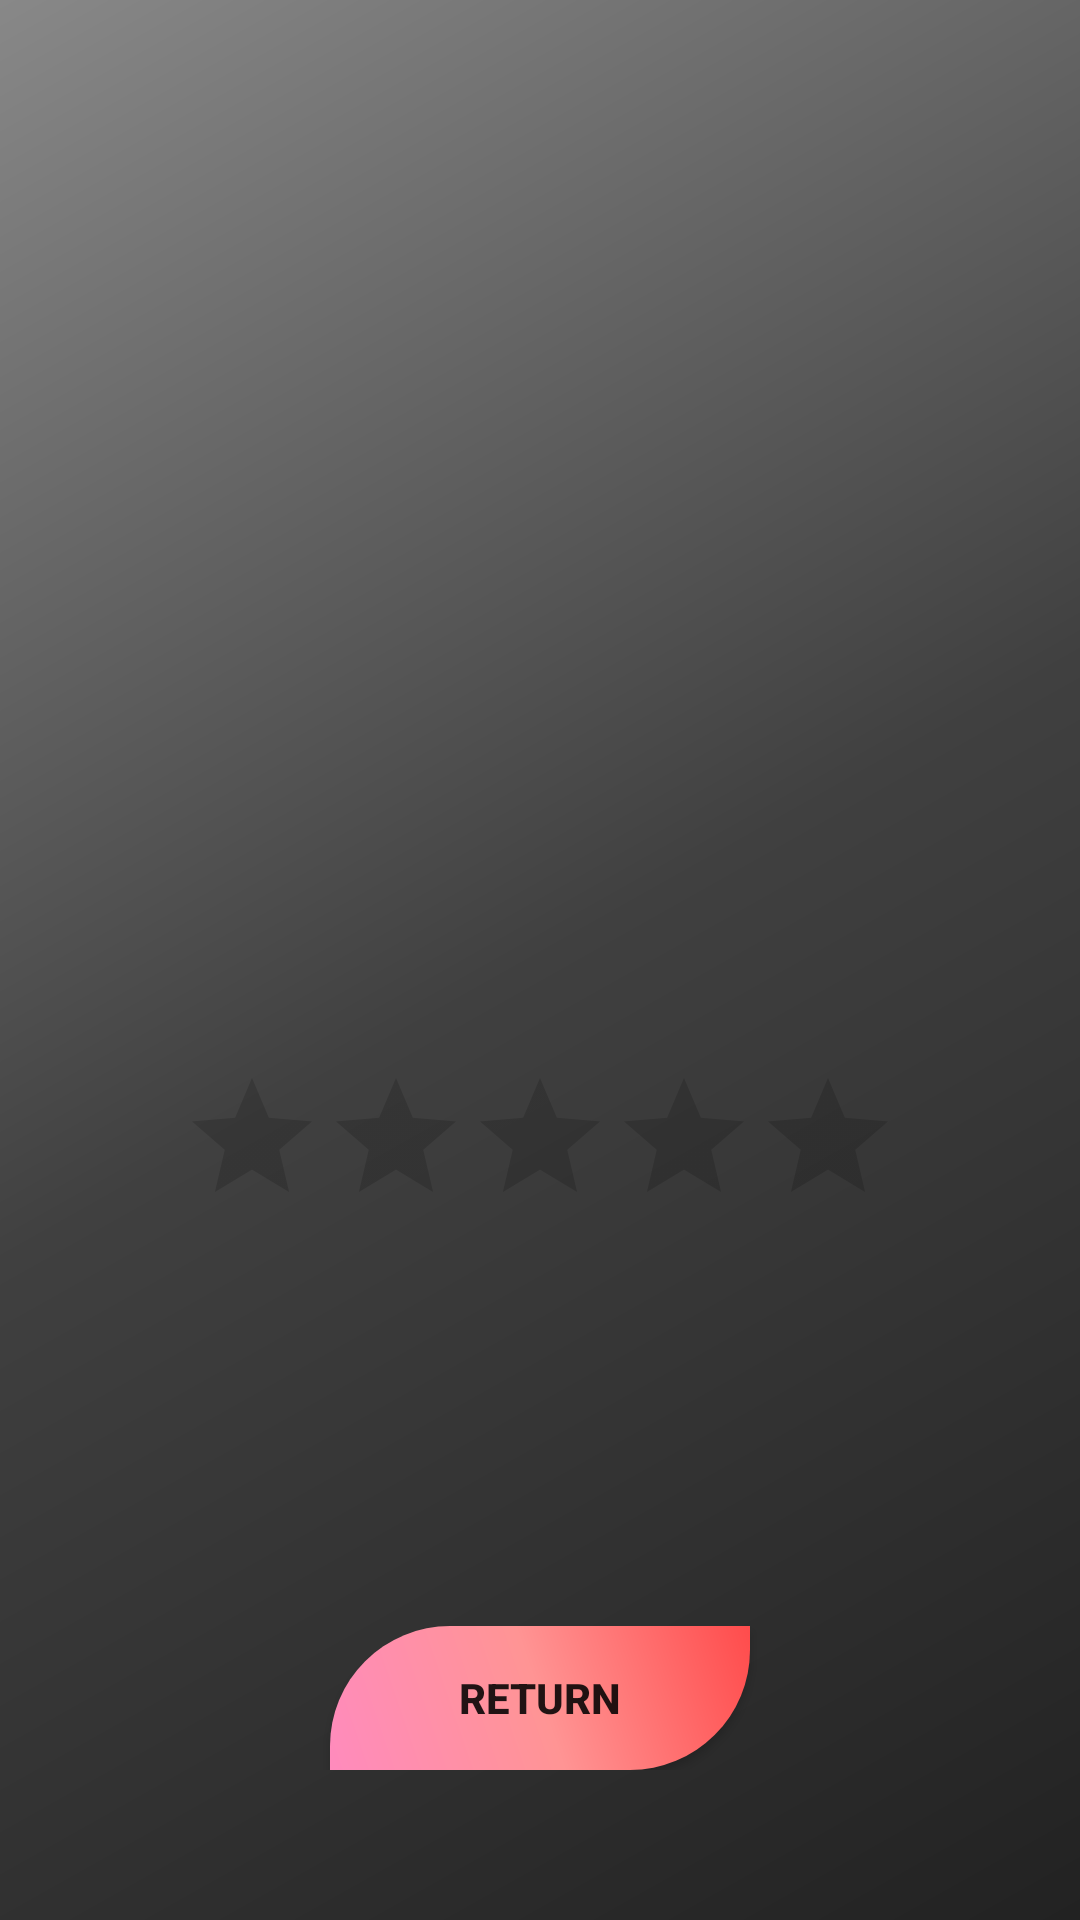

Android layout source for this screen:
<!-- AndroidManifest.xml: application theme Theme.FreeGamesLibrary -->
<!-- res/layout/activity_detail.xml -->
<?xml version="1.0" encoding="utf-8"?>
<LinearLayout xmlns:android="http://schemas.android.com/apk/res/android"
    xmlns:app="http://schemas.android.com/apk/res-auto"
    xmlns:tools="http://schemas.android.com/tools"
    android:id="@+id/LinearLayoutDetailMain"
    android:layout_width="match_parent"
    android:layout_height="match_parent"
    android:background="@drawable/background"
    android:orientation="vertical"
    android:padding="10dp"
    tools:context=".DetailActivity">

    <ImageView
        android:id="@+id/img_poster"
        android:layout_width="match_parent"
        android:layout_height="wrap_content"
        android:adjustViewBounds="true"
        android:scaleType="fitCenter" />

    <TextView
        android:id="@+id/tv_title"
        android:layout_width="match_parent"
        android:layout_height="wrap_content"
        android:layout_marginTop="8dp"
        android:gravity="center"
        android:textColor="#FF5E5E"
        android:textSize="24sp"
        android:textStyle="bold"
        tools:text="Title" />

    <TextView
        android:id="@+id/tv_genre"
        android:layout_width="match_parent"
        android:layout_height="wrap_content"
        android:layout_marginTop="8dp"
        android:gravity="center"
        android:textColor="@color/white"
        android:textSize="20sp"
        android:textStyle="italic"
        tools:text="Genre" />

    <TextView
        android:id="@+id/tv_short_description"
        android:layout_width="match_parent"
        android:layout_height="wrap_content"
        android:layout_marginTop="24dp"
        android:layout_marginBottom="24dp"
        android:textColor="@color/white"
        android:textSize="18sp"
        tools:text="Short Description" />

    <TextView
        android:id="@+id/tv_platform"
        android:layout_width="match_parent"
        android:layout_height="wrap_content"
        android:layout_marginTop="8dp"
        android:textColor="@color/white"
        android:textSize="18sp"
        tools:text="Platform" />

    <TextView
        android:id="@+id/tv_publisher"
        android:layout_width="match_parent"
        android:layout_height="wrap_content"
        android:layout_marginTop="8dp"
        android:textColor="@color/white"
        android:textSize="18sp"
        tools:text="Publisher" />

    <TextView
        android:id="@+id/tv_developer"
        android:layout_width="match_parent"
        android:layout_height="wrap_content"
        android:layout_marginTop="8dp"
        android:textColor="@color/white"
        android:textSize="18sp"
        tools:text="Developer" />

    <TextView
        android:id="@+id/tv_release_date"
        android:layout_width="match_parent"
        android:layout_height="wrap_content"
        android:layout_marginTop="8dp"
        android:textColor="@color/white"
        android:textSize="18sp"
        tools:text="Release Date" />

    <TextView
        android:id="@+id/tv_game_url"
        android:layout_width="match_parent"
        android:layout_height="wrap_content"
        android:layout_marginTop="8dp"
        android:autoLink="web"
        android:textColor="@color/white"
        android:textSize="18sp"
        tools:text="Game URL" />

    <RatingBar
        android:id="@+id/ratingBar"
        android:layout_width="wrap_content"
        android:layout_height="wrap_content"
        android:layout_gravity="center"
        android:layout_marginTop="36dp"
        android:isIndicator="false"
        android:numStars="5"
        android:rating="0"
        android:stepSize="1" />

    <LinearLayout
        android:layout_width="match_parent"
        android:layout_height="match_parent"
        android:gravity="bottom|center"
        android:orientation="vertical"
        android:paddingBottom="40dp">

        <Button
            android:id="@+id/back_button"
            android:layout_width="140dp"
            android:layout_height="wrap_content"
            android:background="@drawable/button"
            android:onClick="returnButton"
            android:text="Return"
            android:textStyle="bold" />
    </LinearLayout>


</LinearLayout>
<!-- resources referenced by this layout -->
<resources>
  <color name="white">#FFFFFFFF</color>
  <!-- drawable background (drawable) -->
  <?xml version="1.0" encoding="utf-8"?>
  <shape xmlns:android="http://schemas.android.com/apk/res/android" android:shape="rectangle">
      <gradient
          android:startColor="#888888"
          android:centerColor="#404040"
          android:endColor="#222222"
          android:type="linear"
          android:angle="315"
          />
  </shape>
  <!-- drawable button (drawable) -->
  <?xml version="1.0" encoding="utf-8"?>
  <shape xmlns:android="http://schemas.android.com/apk/res/android">
      <gradient
          android:startColor="#FF8BBD"
          android:centerColor="#FF9494"
          android:endColor="#FF4C4C"
          android:angle="45"
          />
      <corners
          android:bottomRightRadius="40sp"
          android:topLeftRadius="40sp"
          />
  </shape>
  <style name="Theme.FreeGamesLibrary" parent="Theme.AppCompat.Light.NoActionBar" />
</resources>
